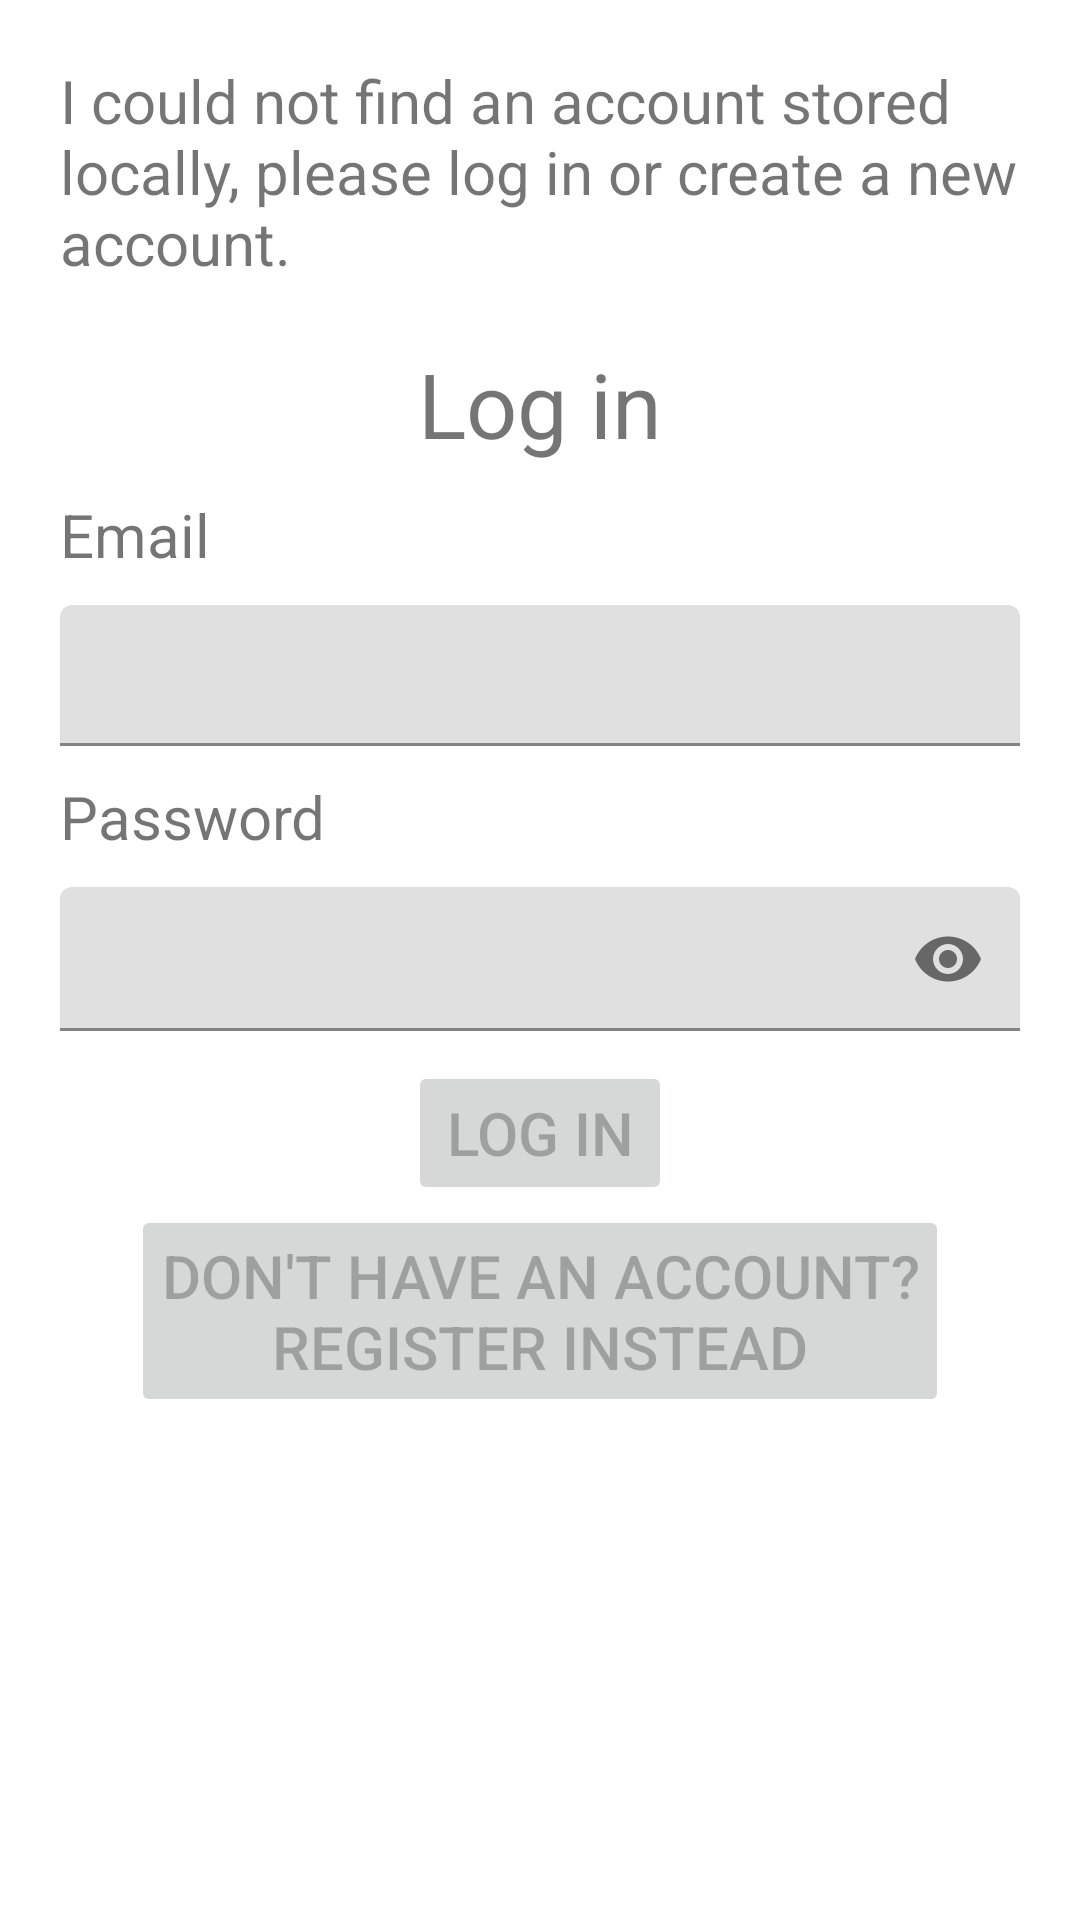

Produce the Android XML layout that renders to this screen, including the resource entries it uses.
<!-- AndroidManifest.xml: application theme Theme.OverseerApp -->
<!-- res/layout/activity_auth.xml -->
<?xml version="1.0" encoding="utf-8"?>
<LinearLayout xmlns:android="http://schemas.android.com/apk/res/android"
    xmlns:app="http://schemas.android.com/apk/res-auto"
    xmlns:tools="http://schemas.android.com/tools"
    android:layout_width="match_parent"
    android:layout_height="match_parent"
    tools:context=".ui.auth.AuthActivity">

    <ScrollView
        android:layout_width="wrap_content"
        android:layout_height="wrap_content">

        <RelativeLayout
            android:id="@+id/logInnerRelLayout"
            android:layout_width="match_parent"
            android:layout_height="wrap_content"
            android:padding="10dp">

            <androidx.appcompat.widget.AppCompatTextView
                android:id="@+id/logTV"
                android:layout_width="wrap_content"
                android:layout_height="wrap_content"
                android:padding="10dp"
                android:text="@string/i_could_not_find_an_account"
                android:textSize="20sp" />

            <androidx.appcompat.widget.AppCompatTextView
                android:id="@+id/logLoginTV"
                android:layout_width="wrap_content"
                android:layout_height="wrap_content"
                android:layout_below="@id/logTV"
                android:layout_centerHorizontal="true"
                android:padding="10dp"
                android:text="@string/log_in"
                android:textAlignment="center"
                android:textSize="30sp" />

            <androidx.appcompat.widget.AppCompatTextView
                android:id="@+id/logEmailTV"
                android:layout_width="wrap_content"
                android:layout_height="wrap_content"
                android:layout_below="@id/logLoginTV"
                android:paddingHorizontal="10dp"
                android:text="@string/email"
                android:textSize="20sp" />

            <com.google.android.material.textfield.TextInputLayout
                android:id="@+id/logEmailTIL"
                android:layout_width="match_parent"
                android:layout_height="wrap_content"
                android:layout_below="@+id/logEmailTV"
                android:padding="10dp">

                <com.google.android.material.textfield.TextInputEditText
                    android:id="@+id/logEmailTIET"
                    android:layout_width="match_parent"
                    android:layout_height="match_parent"
                    android:inputType="textEmailAddress"
                    android:maxLength="128"
                    android:padding="10dp"
                    android:textSize="20sp"
                    android:enabled="false"/>
            </com.google.android.material.textfield.TextInputLayout>

            <androidx.appcompat.widget.AppCompatTextView
                android:id="@+id/logPasswordTV"
                android:layout_width="wrap_content"
                android:layout_height="wrap_content"
                android:layout_below="@id/logEmailTIL"
                android:paddingHorizontal="10dp"
                android:text="@string/password"
                android:textSize="20sp" />

            <com.google.android.material.textfield.TextInputLayout
                android:id="@+id/logPasswordTIL"
                android:layout_width="match_parent"
                android:layout_height="wrap_content"
                android:layout_below="@+id/logPasswordTV"
                android:padding="10dp"
                app:endIconMode="password_toggle">

                <com.google.android.material.textfield.TextInputEditText
                    android:id="@+id/logPasswordTIET"
                    android:layout_width="match_parent"
                    android:layout_height="match_parent"
                    android:inputType="textPassword"
                    android:maxLength="64"
                    android:padding="10dp"
                    android:textSize="20sp"
                    android:enabled="false" />

            </com.google.android.material.textfield.TextInputLayout>

            <androidx.appcompat.widget.AppCompatButton
                android:id="@+id/logLoginB"
                android:layout_width="wrap_content"
                android:layout_height="wrap_content"
                android:layout_below="@id/logPasswordTIL"
                android:layout_centerHorizontal="true"
                android:padding="10dp"
                android:text="@string/log_in"
                android:textSize="20sp"
                android:enabled="false" />

            <androidx.appcompat.widget.AppCompatButton
                android:id="@+id/logRegisterB"
                android:layout_width="wrap_content"
                android:layout_height="wrap_content"
                android:layout_below="@id/logLoginB"
                android:layout_centerHorizontal="true"
                android:padding="10dp"
                android:text="@string/don_t_have_an_account_register_instead"
                android:textSize="20sp"
                android:enabled="false" />

        </RelativeLayout>

    </ScrollView>

</LinearLayout>
<!-- resources referenced by this layout -->
<resources>
  <string name="don_t_have_an_account_register_instead">Don\'t have an account?\nRegister instead</string>
  <string name="email">Email</string>
  <string name="i_could_not_find_an_account">I could not find an account stored locally, please log in or create a new account.</string>
  <string name="log_in">Log in</string>
  <string name="password">Password</string>
  <style name="Theme.OverseerApp" parent="Theme.MaterialComponents.DayNight.DarkActionBar">
          
          <item name="colorPrimary">@color/purple_500</item>
          <item name="colorPrimaryVariant">@color/purple_700</item>
          <item name="colorOnPrimary">@color/white</item>
          
          <item name="colorSecondary">@color/teal_200</item>
          <item name="colorSecondaryVariant">@color/teal_700</item>
          <item name="colorOnSecondary">@color/black</item>
          
          <item name="android:statusBarColor" tools:targetApi="l">?attr/colorPrimaryVariant</item>
          
      </style>
  <color name="purple_500">#FF6200EE</color>
  <color name="purple_700">#FF3700B3</color>
  <color name="white">#FFFFFFFF</color>
  <color name="teal_200">#FF03DAC5</color>
  <color name="teal_700">#FF018786</color>
  <color name="black">#FF000000</color>
</resources>
